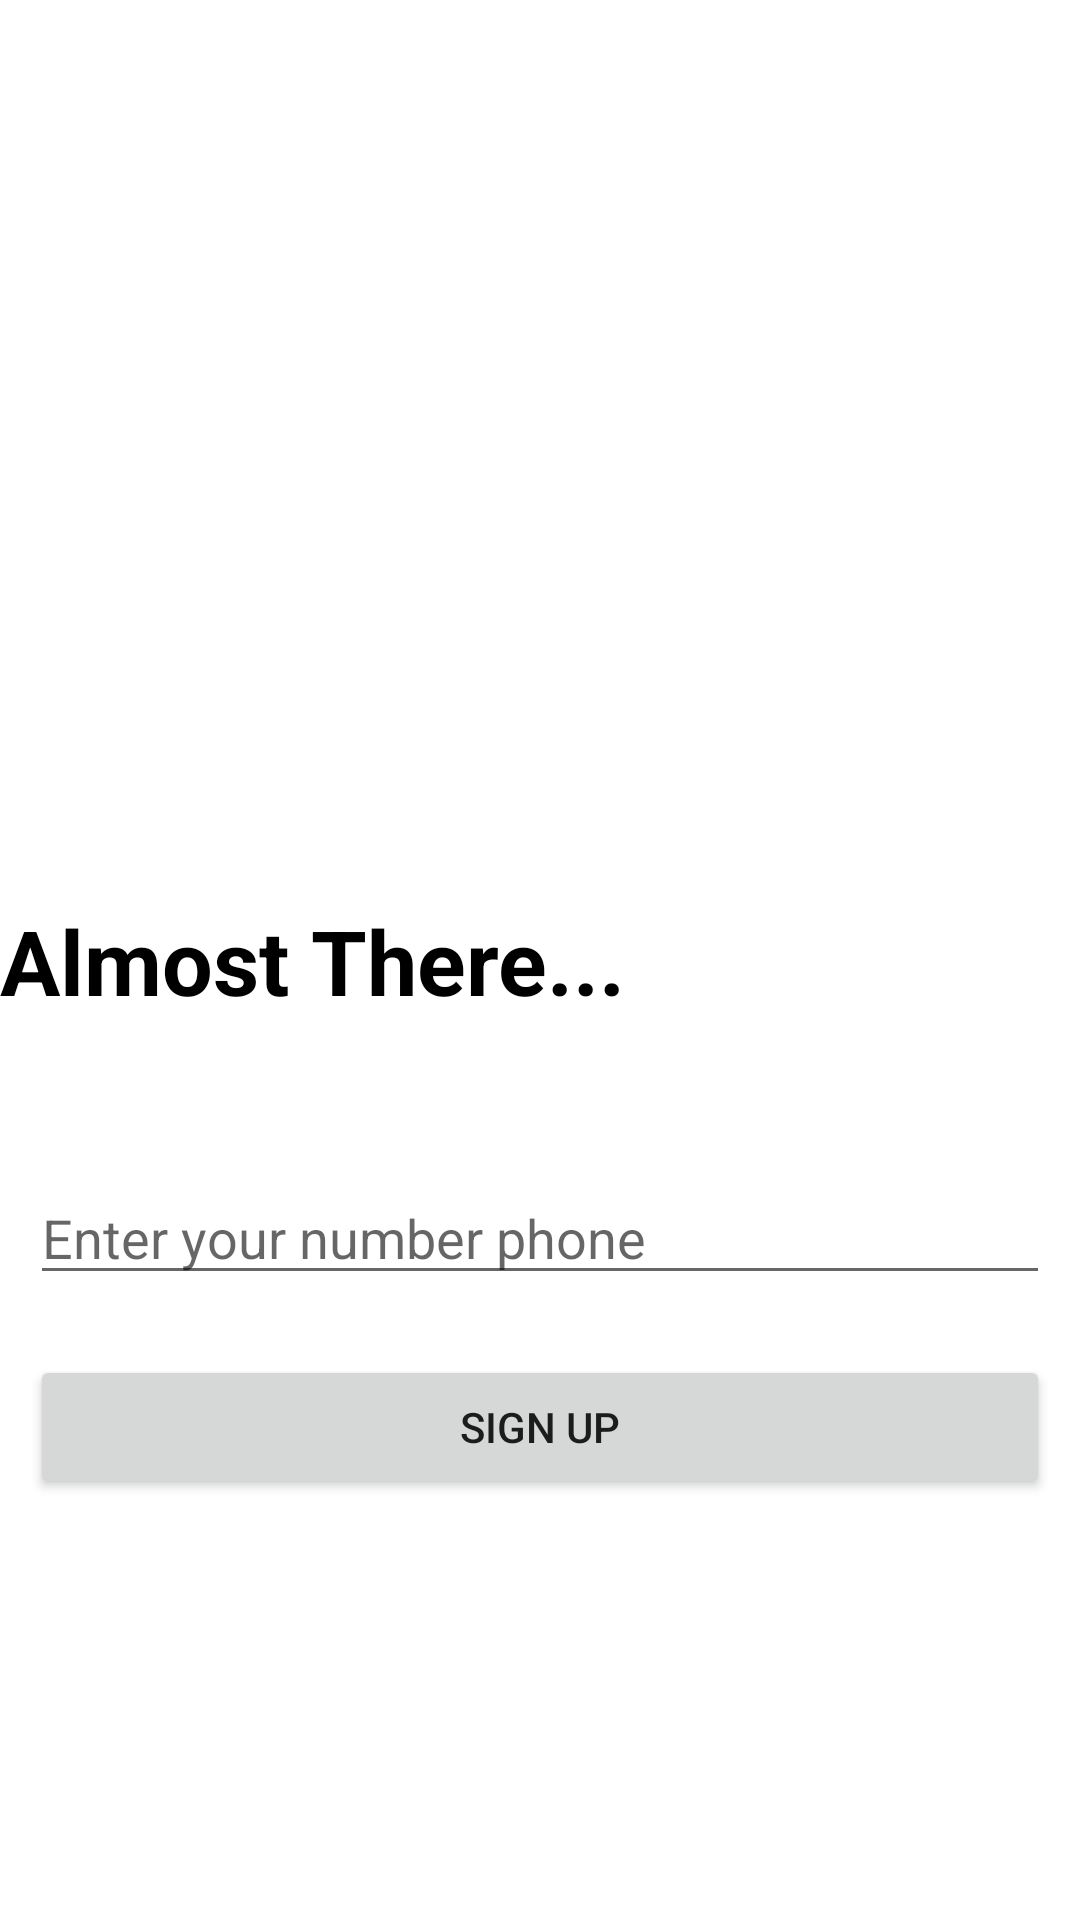

Android layout source for this screen:
<!-- AndroidManifest.xml: application theme Theme.Final_Project_4 -->
<!-- res/layout/sign_up_google_screen.xml -->
<?xml version="1.0" encoding="utf-8"?>
<LinearLayout xmlns:android="http://schemas.android.com/apk/res/android"
    xmlns:app="http://schemas.android.com/apk/res-auto"
    xmlns:tools="http://schemas.android.com/tools"
    android:layout_width="match_parent"
    android:layout_height="match_parent"
    android:orientation="vertical"
    android:gravity="center_horizontal"
    android:layout_margin="10dp">

    <ImageView
        android:id="@+id/imageView4"
        android:layout_width="match_parent"
        android:layout_height="300dp"
        tools:srcCompat="@drawable/man" />

    <TextView
        android:id="@+id/textView7"
        android:layout_width="match_parent"
        android:layout_height="wrap_content"
        android:text="Almost There..."
        android:textColor="@color/black"
        android:textSize="30dp"
        android:textStyle="bold"
        android:layout_marginBottom="50dp"/>

    <EditText
        android:id="@+id/editTextPhone2"
        android:layout_width="match_parent"
        android:layout_height="wrap_content"
        android:ems="10"
        android:hint="Enter your number phone"
        android:inputType="phone"
        android:layout_marginHorizontal="10dp"
        android:layout_marginBottom="20dp"/>

    <Button
        android:id="@+id/button"
        android:layout_width="match_parent"
        android:layout_height="wrap_content"
        android:layout_marginHorizontal="10dp"
        android:text="Sign Up" />


</LinearLayout>
<!-- resources referenced by this layout -->
<resources>
  <color name="black">#FF000000</color>
  <!-- drawable man: png bitmap (drawable, 51162 bytes) -->
  <style name="Theme.Final_Project_4" parent="Theme.MaterialComponents.DayNight.DarkActionBar">
          
          <item name="colorPrimary">@color/purple_500</item>
          <item name="colorPrimaryVariant">@color/purple_700</item>
          <item name="colorOnPrimary">@color/white</item>
          
          <item name="colorSecondary">@color/teal_200</item>
          <item name="colorSecondaryVariant">@color/teal_700</item>
          <item name="colorOnSecondary">@color/black</item>
          
          <item name="android:statusBarColor" tools:targetApi="l">?attr/colorPrimaryVariant</item>
          
      </style>
  <color name="purple_500">#FF6200EE</color>
  <color name="purple_700">#FF3700B3</color>
  <color name="white">#FFFFFFFF</color>
  <color name="teal_200">#FF03DAC5</color>
  <color name="teal_700">#FF018786</color>
</resources>
